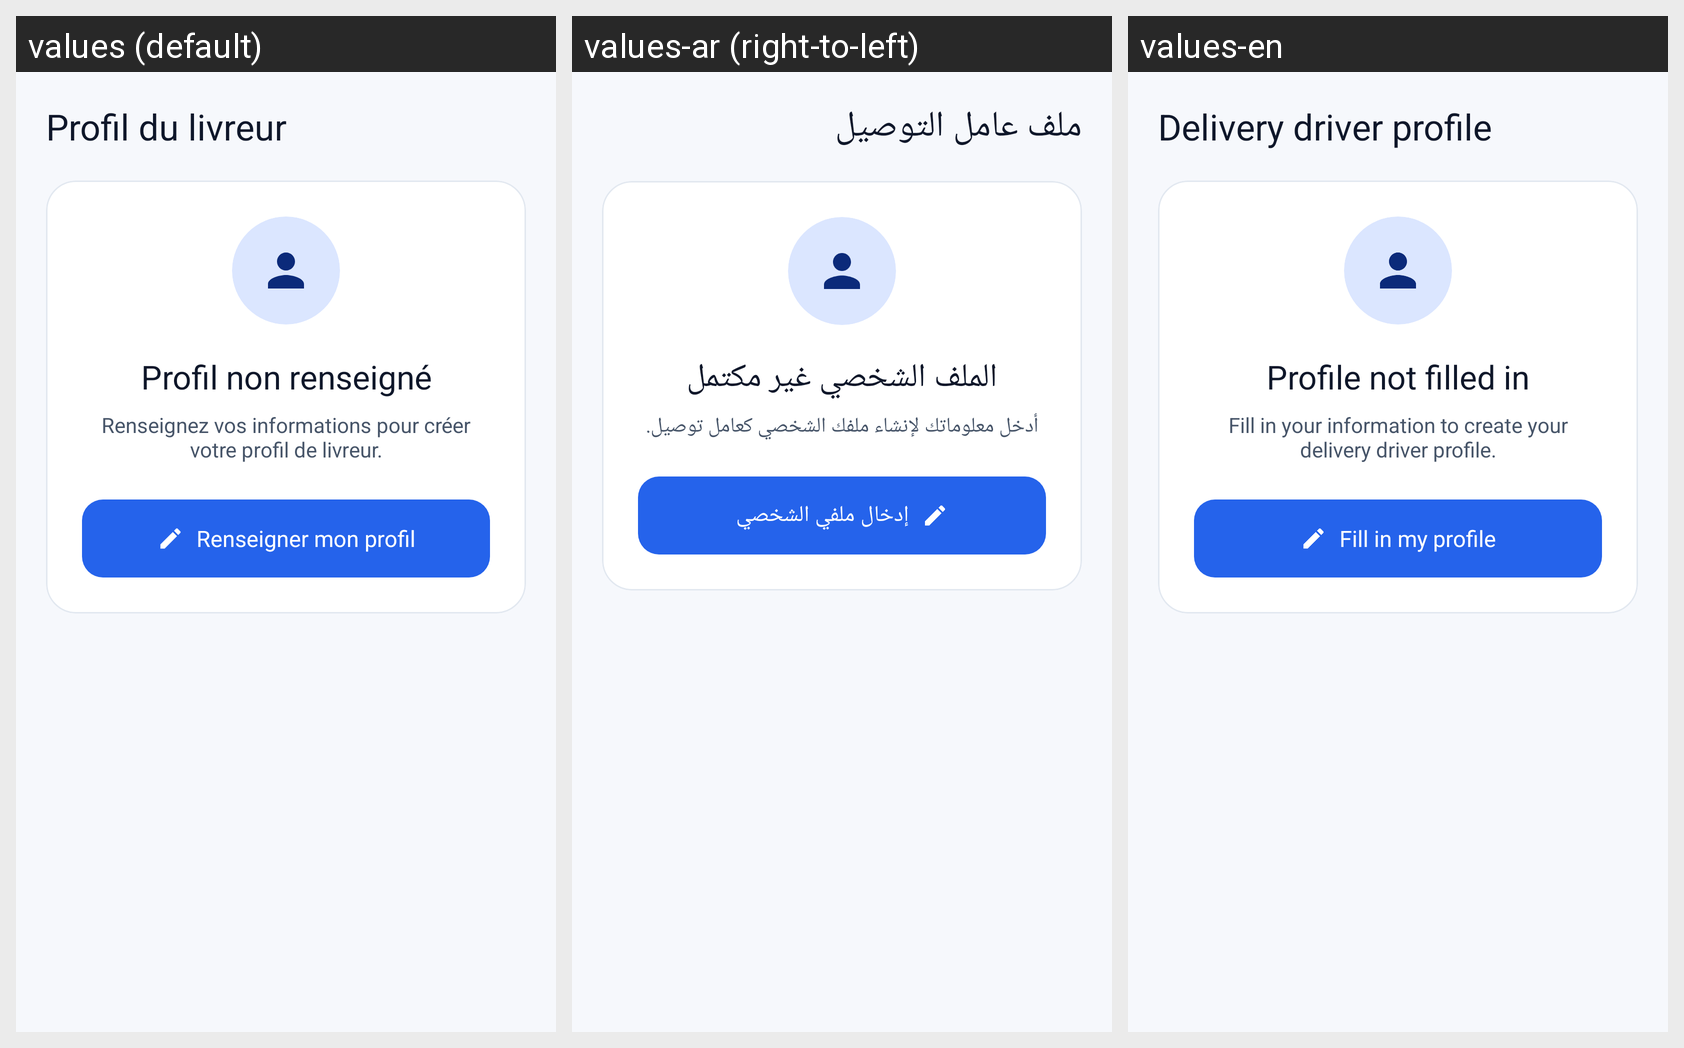

Locale-by-locale string values for the Android screen shown in this grid:
Android screen res/layout/fragment_profile.xml rendered under 3 locales, left to right: values (default), values-ar (right-to-left), values-en. Device: Nexus 5 (rendered at 1080×1920; each locale shown at half size, 540×960, under a caption strip naming it); theme Theme.TrackGo.
Strings drawn on this screen, with the default value and each locale's value (text and hints the layout hard-codes, and strings that could not be matched under every locale, appear in the picture but are not listed):

profile_title
  values: Profil du livreur
  values-ar: ملف عامل التوصيل
  values-en: Delivery driver profile

profile_empty_title
  values: Profil non renseigné
  values-ar: الملف الشخصي غير مكتمل
  values-en: Profile not filled in

profile_empty_message
  values: Renseignez vos informations pour créer votre profil de livreur.
  values-ar: أدخل معلوماتك لإنشاء ملفك الشخصي كعامل توصيل.
  values-en: Fill in your information to create your delivery driver profile.

profile_fill_button
  values: Renseigner mon profil
  values-ar: إدخال ملفي الشخصي
  values-en: Fill in my profile
